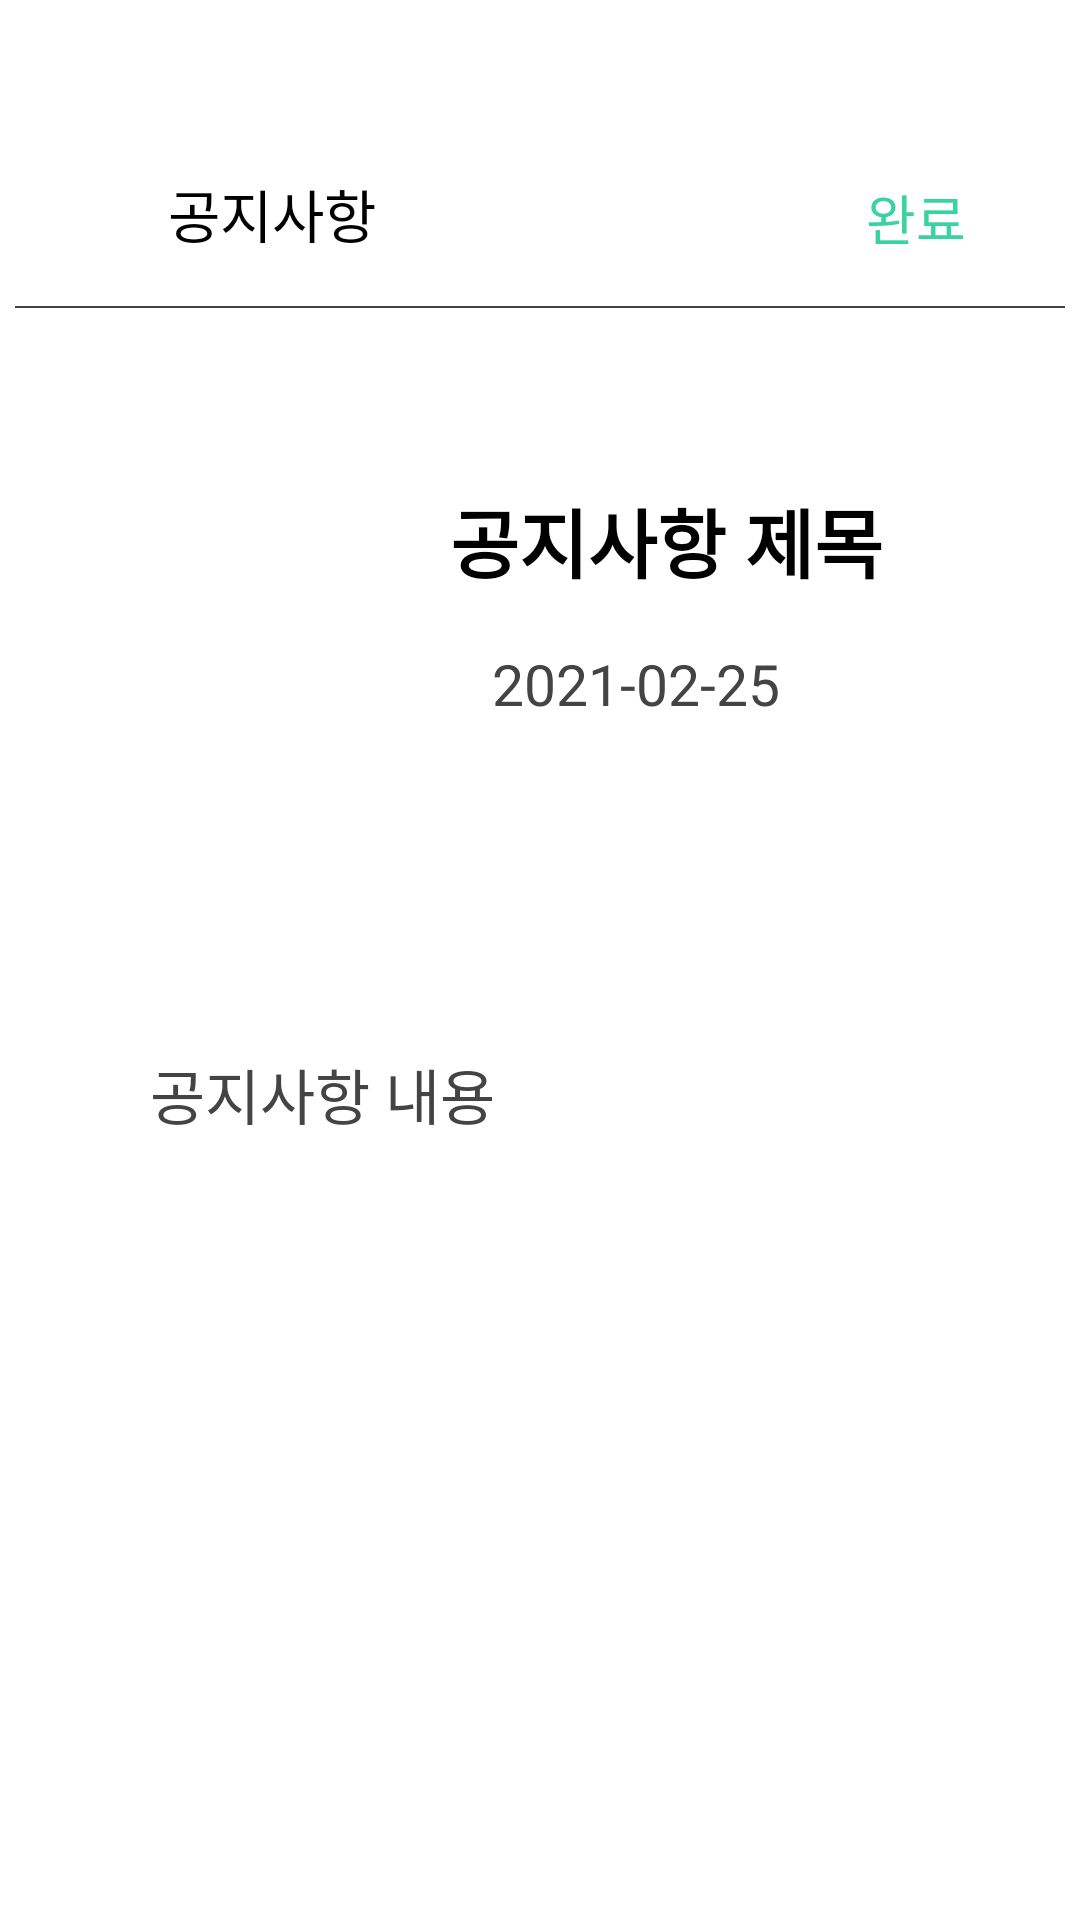

Write the Android layout XML for this screen, with the resource values it uses.
<!-- AndroidManifest.xml: application theme Theme.CRC_Android -->
<!-- res/layout/fragment_noticecontent.xml -->
<?xml version="1.0" encoding="utf-8"?>
<layout xmlns:android="http://schemas.android.com/apk/res/android"
    xmlns:app="http://schemas.android.com/apk/res-auto"
    xmlns:tools="http://schemas.android.com/tools">



    <androidx.constraintlayout.widget.ConstraintLayout
        android:layout_width="match_parent"
        android:layout_height="match_parent"
        tools:context=".NoticecontentActivity">


        <Button
            android:id="@+id/finishbtn"
            android:layout_width="50dp"
            android:layout_height="35dp"
            android:layout_marginLeft="50dp"
            android:layout_marginTop="55dp"
            android:background="#00ff0000"
            android:fontFamily="@font/nanumsquare_acb"
            android:padding="0dp"
            android:text="완료"
            android:textColor="@color/main_color"
            android:textSize="18dp"
            app:layout_constraintHorizontal_bias="0.854"
            app:layout_constraintLeft_toLeftOf="@+id/prevcontent"
            app:layout_constraintRight_toRightOf="parent"
            app:layout_constraintTop_toTopOf="parent" />

        <ImageButton
            android:id="@+id/returnbtn"
            android:layout_width="wrap_content"
            android:layout_height="wrap_content"
            android:layout_marginLeft="32dp"
            android:layout_marginTop="55dp"
            android:background="#00ff0000"
            android:src="@drawable/ic_arrow_back"
            app:layout_constraintLeft_toLeftOf="parent"
            app:layout_constraintTop_toTopOf="parent" />


        <TextView
            android:id="@+id/prevcontent"
            android:layout_width="wrap_content"
            android:layout_height="wrap_content"
            android:layout_marginLeft="56dp"
            android:layout_marginTop="57dp"
            android:background="#00ff0000"
            android:fontFamily="@font/nanumsquare_acb"
            android:padding="0dp"
            android:text="공지사항"
            android:textColor="@color/black"
            android:textSize="19sp"
            app:layout_constraintLeft_toLeftOf="parent"
            app:layout_constraintTop_toTopOf="parent" />

        <View
            android:id="@+id/line"
            android:layout_width="350dp"
            android:layout_height="2px"
            android:layout_marginTop="102dp"
            android:background="@color/text_color"
            app:layout_constraintLeft_toLeftOf="parent"
            app:layout_constraintRight_toRightOf="parent"
            app:layout_constraintTop_toTopOf="parent" />

        <TextView
            android:id="@+id/gettitle"
            android:layout_width="wrap_content"
            android:layout_height="wrap_content"
            android:layout_marginStart="150dp"
            android:layout_marginTop="162dp"
            android:fontFamily="@font/nanumsquare_acb"
            android:text="공지사항 제목"
            android:textColor="@color/black"
            android:textSize="25dp"
            android:textStyle="bold"
            app:layout_constraintStart_toStartOf="parent"
            app:layout_constraintTop_toTopOf="parent" />

        <TextView
            android:id="@+id/getdate"
            android:layout_width="wrap_content"
            android:layout_height="wrap_content"
            android:layout_marginStart="164dp"
            android:layout_marginTop="215dp"
            android:fontFamily="@font/nanumsquare_acb"
            android:text="2021-02-25"
            android:textColor="@color/text_color"
            android:textSize="19dp"
            app:layout_constraintStart_toStartOf="parent"
            app:layout_constraintTop_toTopOf="parent" />


        <TextView
            android:id="@+id/getcontent"
            android:layout_width="wrap_content"
            android:layout_height="wrap_content"
            android:layout_marginStart="50dp"
            android:layout_marginTop="350dp"
            android:fontFamily="@font/nanumsquare_acb"
            android:text="공지사항 내용"
            android:textColor="@color/text_color"
            android:textSize="20dp"
            app:layout_constraintStart_toStartOf="parent"
            app:layout_constraintTop_toTopOf="parent" />


    </androidx.constraintlayout.widget.ConstraintLayout>
</layout>
<!-- resources referenced by this layout -->
<resources>
  <color name="black">#FF000000</color>
  <color name="main_color">#38D39F</color>
  <color name="text_color">#444444</color>
  <style name="Theme.CRC_Android" parent="Theme.MaterialComponents.Light.NoActionBar">
          
          <item name="colorPrimary">@color/purple_500</item>
          <item name="colorPrimaryVariant">@color/white</item>
          <item name="colorOnPrimary">@color/white</item>
          
          <item name="colorSecondary">@color/teal_200</item>
          <item name="colorSecondaryVariant">@color/teal_700</item>
          <item name="colorOnSecondary">@color/black</item>
          
          <item name="android:statusBarColor" tools:targetApi="l">?attr/colorPrimaryVariant</item>
          
          <item name="windowActionBar">false</item>
          <item name="windowNoTitle">true</item>
      </style>
  <color name="purple_500">#FF6200EE</color>
  <color name="white">#FFFFFFFF</color>
  <color name="teal_200">#FF03DAC5</color>
  <color name="teal_700">#FF018786</color>
</resources>
